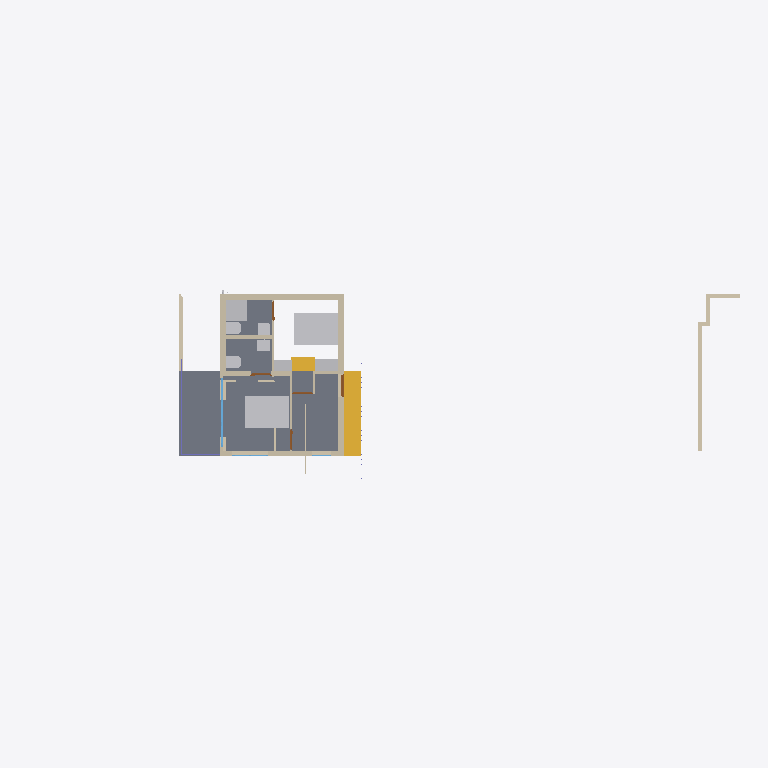
Plan cut of the same IFC building model at storey 'FF' (level 3.45 m, cut at 4.85 m), seen from above with north up, elements coloured by IFC class: 23 walls (beige), 9 other elements (light grey), 5 doors (brown), 3 slabs (grey), 2 stairs (yellow), 2 windows (light blue), 2 columns (violet). Cut surfaces are drawn darker.
Extent 30.8 m × 9.3 m × 7.6 m (x, y, z). Storeys (3): 00 at 0.00 m; GF at 0.45 m; FF at 3.45 m. Elements (239): 114 IfcColumn, 49 IfcWall, 16 IfcWindow, 14 IfcPipeSegment, 13 IfcFurniture, 10 IfcDoor, 9 IfcSlab, 7 IfcSanitaryTerminal, 4 IfcStair, 3 IfcPipeFitting.

HEADER;
FILE_DESCRIPTION(('ViewDefinition[DesignTransferView]'),'2;1');
FILE_NAME('Balan.ifc','2025-03-31T19:39:01+05:30',(''),(''),'IfcOpenShell 0.8.2-alpha250320','Bonsai 0.8.2-alpha250320-2a2bfea','');
FILE_SCHEMA(('IFC4X3'));
ENDSEC;
DATA;
#1=IFCPROJECT('0fKeD_Ru58bOtK7U1uNlS3',$,'My Project',$,$,$,$,(#14,#26),#9);
#31=IFCSITE('01QslrvB9BRPsk6n6XR8aP',$,'My Site',$,$,#54,$,$,$,$,$,$,$,$);
#5966=IFCSITE('0qwiMYZ3f0vP4DqMJ3XU4j',$,'Plane',$,$,#5980,#5975,$,$,$,$,$,$,$);
#37=IFCBUILDING('1S6yHdu4b22vEqr_tDP6od',$,'My Building',$,$,#60,$,$,$,$,$,$);
#43=IFCBUILDINGSTOREY('046zvutq9CS8v$62$ctl50',$,'GF',$,$,#2630,$,$,$,$);
#4555=IFCBUILDINGSTOREY('3vMk7vERDCuQmsrnUb_7x1',$,'FF',$,$,#4576,$,$,$,$);
#5950=IFCBUILDINGSTOREY('0SAVTQ2zbEQvknbmS8cMhH',$,'00',$,$,#5965,$,$,$,$);
#4092=IFCSLAB('2fFiN3tAjCBf1D4XaowWv2',$,'Slab',$,$,#11064,#4103,$,$);
#3932=IFCSTAIR('2fc_PSvD53WgEGyJAS2KSK',$,'Stair',$,$,#31909,#4043,$,$);
#27346=IFCFURNITURE('2Yhx_5bz1ClQE1TLuBVHUl',$,'Furniture',$,$,#32362,#27354,$,$);
#27372=IFCFURNITURE('3UwID5b8r39B1716gCE6qO',$,'Furniture',$,$,#27451,#27385,$,$);
#23578=IFCSLAB('3CZw7_bpL6Mh7y7V4Yq_2h',$,'Slab',$,$,#23611,#23595,$,$);
#26924=IFCSLAB('3C492Dac9CffNWfYmmnL9F',$,'Slab',$,$,#27294,#26935,$,$);
#4704=IFCWALL('14XXtytrf0uhsKTiMJEUk0',$,'Wall',$,$,#11450,#4715,$,$);
#4729=IFCWALL('2mcUZwO19C1PpPsXpA85u9',$,'Wall',$,$,#15457,#4740,$,$);
#4518=IFCWALL('3Kc$ov29nBtexQrqfxnvvH',$,'Wall',$,$,#11445,#4529,$,$);
#1611=IFCWALL('24aHCIv$X0XOGQ9pccLHfF',$,'Wall',$,$,#2826,#1622,$,$);
#4973=IFCWALL('2yk2Uj6vD6agwiJH5zQ5vn',$,'Wall',$,$,#22018,#4984,$,$);
#26955=IFCSANITARYTERMINAL('0acpNCSQXCm8LtZzCsATO8',$,'SanitaryTerminal',$,$,#29900,#26973,$,$);
#5728=IFCSTAIR('3pPnADJFT5EQTMl3AgMOWv',$,'Stair',$,$,#31121,#5797,$,$);
#31177=IFCFURNITURE('3$CWg9don1Xx_J6SSgq_XP',$,'Furniture',$,$,#31216,#31186,$,$);
#5547=IFCWALL('0$OUDePb9DUf5GMxal8iQo',$,'Wall',$,$,#21927,#5558,$,$);
#31192=IFCFURNITURE('3Ckw9Vu7j7xQE85uMuefZh',$,'Furniture',$,$,#31237,#31201,$,$);
#5302=IFCWALL('3lIQztlw58Tee2Xxuo6CGG',$,'Wall',$,$,#30988,#5313,$,$);
#27049=IFCSANITARYTERMINAL('1uTUCsZxHEavZN_8AkYt4q',$,'SanitaryTerminal',$,$,#27330,#27062,$,$);
#27213=IFCSANITARYTERMINAL('1IxjYx7WTDYgQFWsVi_Q3Y',$,'SanitaryTerminal',$,$,#29915,#27226,$,$);
#158=IFCWALL('1MP4p8sWfCVAGE573LRi7L',$,'Wall',$,$,#10901,#169,$,$);
#27028=IFCSANITARYTERMINAL('3aRng_nu5E2PS7kDtK3xJ3',$,'SanitaryTerminal',$,$,#29425,#27041,$,$);
#27239=IFCSANITARYTERMINAL('3W3ybRAurALgiGJDsdv4rE',$,'SanitaryTerminal',$,$,#29910,#27252,$,$);
#21641=IFCWINDOW('2DsM6HY3r6I8v4qLEZVti6',$,'Window',$,$,#31324,#21650,$,2.09999990463257,3.0,$,$,$);
#1686=IFCWALL('0ySR_lxz5DDe1TM3fbIben',$,'Wall',$,$,#2786,#1697,$,$);
#20179=IFCWALL('3uDwUqAv1BquBp33INWZ7E',$,'Wall',$,$,#21548,#20190,$,$);
#5466=IFCWALL('3F$hdEWdvDXv3RQCtd5lTu',$,'Wall',$,$,#11420,#5477,$,$);
#5257=IFCWALL('1JwBry0jTFcu2OOrK$6IZ3',$,'Wall',$,$,#27299,#5268,$,$);
#1636=IFCWALL('2zgEsPJGr3MBsviVIrDNb4',$,'Wall',$,$,#2831,#1647,$,$);
#21294=IFCCOLUMN('1jV6P5XpTCXO0Sr6AFcEAX',$,'Column',$,$,#21325,#21309,$,$);
#838=IFCWALL('1eQUoEx$1Db9nflAB4ENO_',$,'Wall',$,$,#15941,#849,$,$);
#9701=IFCWALL('1uOSQwn7XBh8gVsL2Uo$4C',$,'Wall',$,$,#15413,#9712,$,$);
#1044=IFCWALL('1LzqDRT25AFf9JUevbNIHB',$,'Wall',$,$,#10960,#1055,$,$);
#10574=IFCDOOR('2zRZOlWff79vT6UqNynHsZ',$,'Door',$,$,#11460,#10609,$,2.09999990463257,0.899999976158142,$,$,$);
#3242=IFCWALL('2cLVu5jUDCxwluuK8uq7jq',$,'Wall',$,$,#3343,#3253,$,$);
#1661=IFCWALL('3a_MWlWdfFpBZaP1$yHX_C',$,'Wall',$,$,#2836,#1672,$,$);
#20006=IFCWALL('327TF$Hi5CS9toFs1DNIYC',$,'Wall',$,$,#20067,#20017,$,$);
#1117=IFCWALL('3HKogU2qbCUBXXLK5y8lep',$,'Wall',$,$,#22644,#1128,$,$);
#10698=IFCDOOR('0gvibzYUz4Pw1RWgzmiyue',$,'Door',$,$,#27284,#27122,$,2.09999990463257,0.899999976158142,$,$,$);
#10772=IFCDOOR('1tdakyzHX5TA0hOE1zYylx',$,'Door',$,$,#11470,#10780,$,2.09999990463257,0.899999976158142,$,$,$);
#15979=IFCDOOR('2fsiIZyZLBtRyMcX61apDF',$,'Door',$,$,#31409,#16014,$,2.09999990463257,0.899999976158142,$,$,$);
#10474=IFCDOOR('1_$LJx1wv9Suz6M2fmMOAk',$,'Door',$,$,#11455,#10483,$,2.09999990463257,0.899999976158142,$,$,$);
#9337=IFCWALL('2mgmtit4j4IQaZH0DwgL1W',$,'Wall',$,$,#11430,#9348,$,$);
#21326=IFCCOLUMN('2IHBxBgyP0zejEk4Q7d7$F',$,'Column',$,$,#21364,#21337,$,$);
#16232=IFCWINDOW('2VkCdZWaLFKv3cwo8bjMYN',$,'Window',$,$,#16273,#16240,$,$,$,$,$,$);
#15520=IFCWALL('2eMpIPypn03fccEkABfuE6',$,'Wall',$,$,#15587,#15531,$,$);
#5408=IFCWALL('0eT78AP0PDcA89lMGqApKk',$,'Wall',$,$,#11110,#5419,$,$);
ENDSEC;